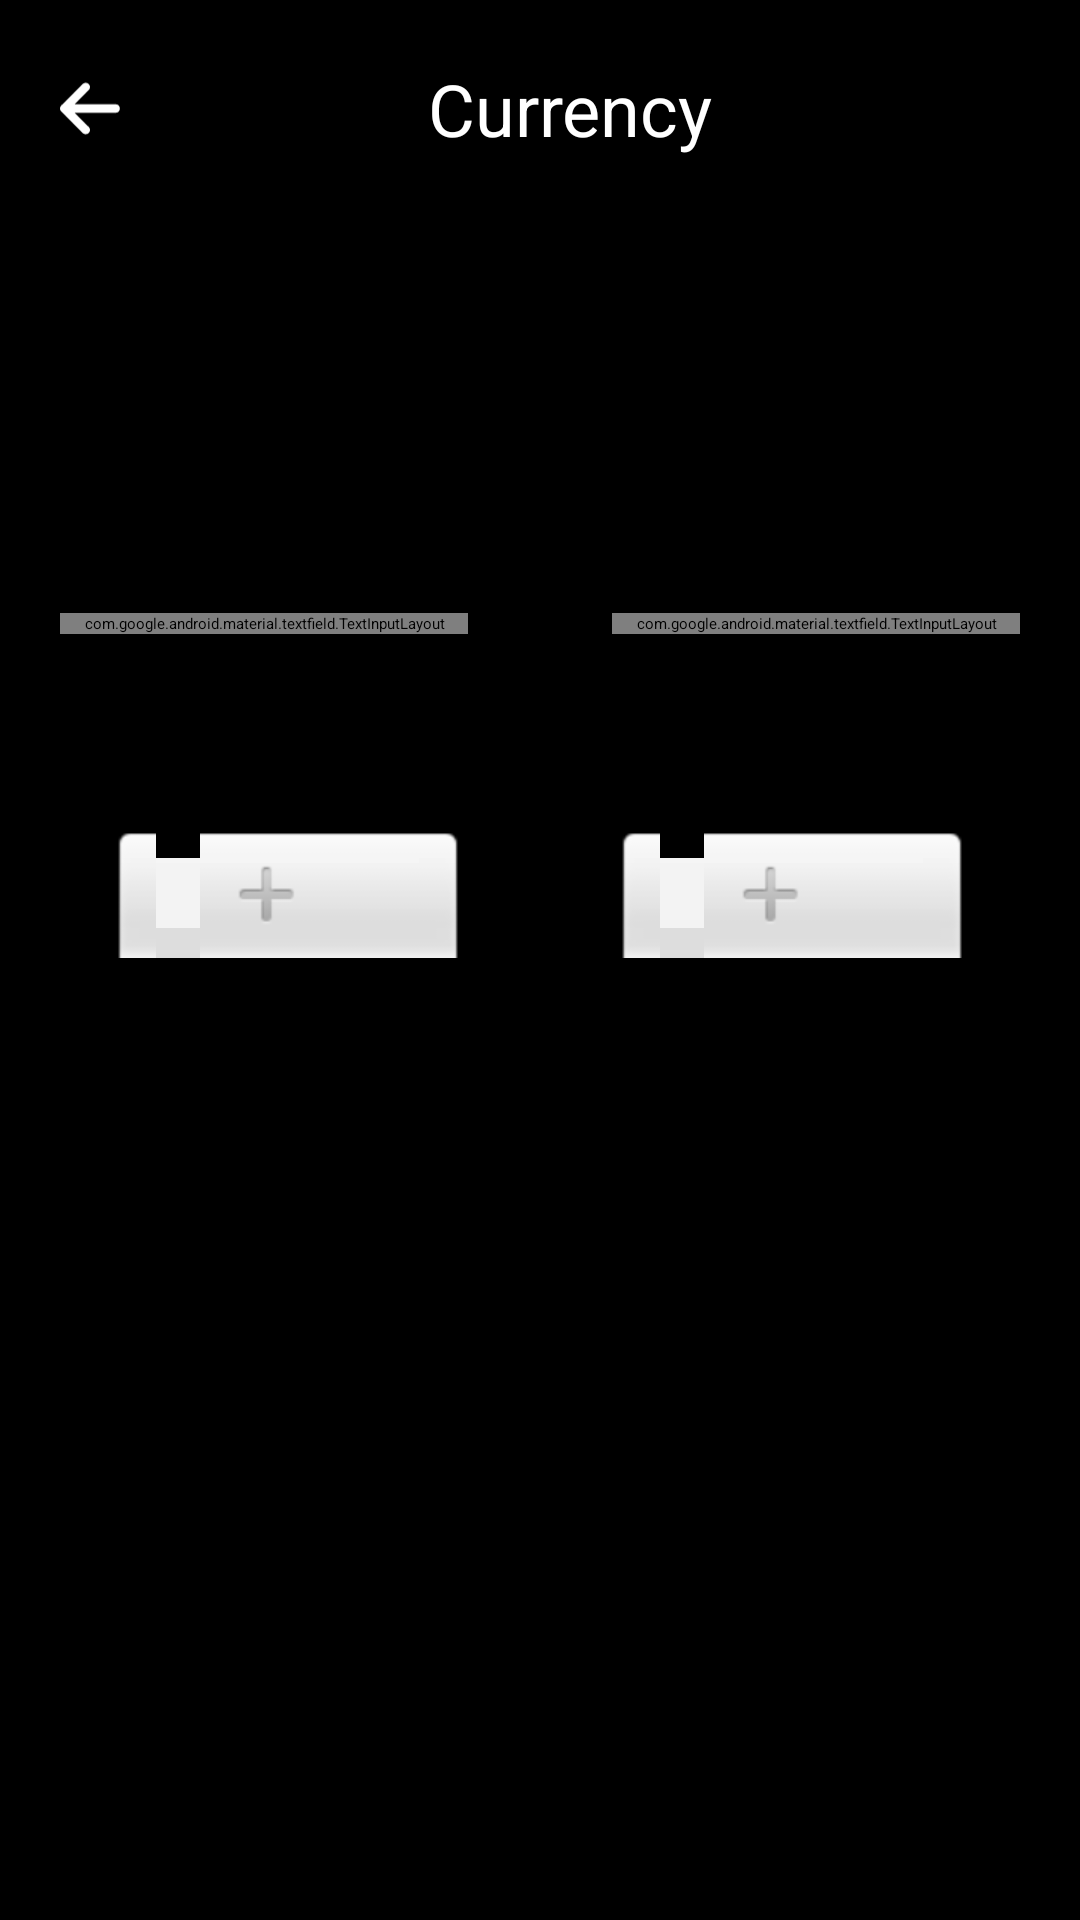

Here is an Android app screen rendered from its layout file. Give the layout XML and the strings, colors and styles it references.
<!-- AndroidManifest.xml: application theme Theme.App.Starting -->
<!-- res/layout/fragment_currency.xml -->
<?xml version="1.0" encoding="utf-8"?>
<androidx.constraintlayout.widget.ConstraintLayout xmlns:android="http://schemas.android.com/apk/res/android"
    xmlns:app="http://schemas.android.com/apk/res-auto"
    xmlns:tools="http://schemas.android.com/tools"
    android:layout_width="match_parent"
    android:layout_height="match_parent"
    android:background="@color/black"
    android:paddingHorizontal="20dp">

    <ImageView
        android:id="@+id/back_image"
        android:layout_width="20dp"
        android:layout_height="0dp"
        android:src="@drawable/ic_back"
        app:layout_constraintBottom_toBottomOf="@id/title_text"
        app:layout_constraintEnd_toStartOf="@id/title_text"
        app:layout_constraintStart_toStartOf="parent"
        app:layout_constraintTop_toTopOf="@id/title_text" />

    <TextView
        android:id="@+id/title_text"
        android:layout_width="0dp"
        android:layout_height="wrap_content"
        android:layout_marginTop="20dp"
        android:gravity="center"
        android:text="@string/currency"
        android:textColor="@color/white"
        android:textSize="24sp"
        app:layout_constraintEnd_toEndOf="parent"
        app:layout_constraintStart_toEndOf="@id/back_image"
        app:layout_constraintTop_toTopOf="parent" />

    <com.google.android.material.textfield.TextInputLayout
        android:id="@+id/first_layout"
        android:layout_width="0dp"
        android:layout_height="wrap_content"
        android:layout_marginTop="152dp"
        android:layout_marginEnd="48dp"
        android:hint="@string/amount"
        app:boxStrokeWidth="0dp"
        app:boxStrokeWidthFocused="0dp"
        app:layout_constraintEnd_toStartOf="@id/second_layout"
        app:layout_constraintStart_toStartOf="parent"
        app:layout_constraintTop_toBottomOf="@id/title_text">

        <com.google.android.material.textfield.TextInputEditText
            android:id="@+id/first_input"
            android:layout_width="match_parent"
            android:layout_height="wrap_content"
            android:background="@drawable/shape_input"
            android:drawablePadding="20dp"
            android:hint=""
            android:inputType="number|numberDecimal" />
    </com.google.android.material.textfield.TextInputLayout>

    <com.google.android.material.textfield.TextInputLayout
        android:id="@+id/second_layout"
        android:layout_width="0dp"
        android:layout_height="wrap_content"
        android:layout_marginTop="152dp"
        android:hint="@string/result"
        app:boxStrokeWidth="0dp"
        app:boxStrokeWidthFocused="0dp"
        app:layout_constraintEnd_toEndOf="parent"
        app:layout_constraintStart_toEndOf="@id/first_layout"
        app:layout_constraintTop_toBottomOf="@id/title_text">

        <com.google.android.material.textfield.TextInputEditText
            android:id="@+id/second_input"
            android:layout_width="match_parent"
            android:layout_height="wrap_content"
            android:background="@drawable/shape_input"
            android:drawablePadding="20dp"
            android:editable="false"
            android:hint=""
            tools:ignore="Deprecated" />
    </com.google.android.material.textfield.TextInputLayout>

    <LinearLayout
        android:id="@+id/picker_layout"
        android:layout_width="match_parent"
        android:layout_height="wrap_content"
        android:layout_marginTop="48dp"
        android:background="@drawable/shape_item_background"
        android:backgroundTint="@color/white"
        android:padding="16dp"
        app:layout_constraintStart_toStartOf="parent"
        app:layout_constraintTop_toBottomOf="@id/first_layout">

        <NumberPicker
            android:id="@+id/first_picker"
            android:layout_width="0dp"
            android:layout_height="wrap_content"
            android:layout_marginEnd="48dp"
            android:layout_weight="@integer/material_motion_duration_long_1" />

        <NumberPicker
            android:id="@+id/second_picker"
            android:layout_width="0dp"
            android:layout_height="wrap_content"
            android:layout_weight="@integer/material_motion_duration_long_1" />
    </LinearLayout>

    <ProgressBar
        android:id="@+id/loader_progressBar"
        android:layout_width="match_parent"
        android:layout_height="wrap_content"
        android:outlineSpotShadowColor="@color/light_blue"
        android:outlineAmbientShadowColor="@color/light_blue"
        android:visibility="gone"
        app:layout_constraintStart_toStartOf="parent"
        app:layout_constraintEnd_toEndOf="parent"
        app:layout_constraintBottom_toBottomOf="@id/picker_layout"
        app:layout_constraintTop_toTopOf="@id/first_layout"/>

</androidx.constraintlayout.widget.ConstraintLayout>
<!-- resources referenced by this layout -->
<resources>
  <color name="black">#FF000000</color>
  <color name="light_blue">#414A61</color>
  <color name="white">#FFFFFFFF</color>
  <!-- drawable ic_back (drawable) -->
  <vector xmlns:android="http://schemas.android.com/apk/res/android"
      android:width="448dp"
      android:height="512dp"
      android:viewportWidth="448"
      android:viewportHeight="512">
    <path
        android:fillColor="#ffffff"
        android:pathData="M447.1,256C447.1,273.7 433.7,288 416,288H109.3l105.4,105.4c12.5,12.5 12.5,32.75 0,45.25C208.4,444.9 200.2,448 192,448s-16.38,-3.13 -22.62,-9.38l-160,-160c-12.5,-12.5 -12.5,-32.75 0,-45.25l160,-160c12.5,-12.5 32.75,-12.5 45.25,0s12.5,32.75 0,45.25L109.3,224H416C433.7,224 447.1,238.3 447.1,256z"/>
  </vector>
  <!-- drawable shape_input (drawable) -->
  <?xml version="1.0" encoding="utf-8"?>
  <shape xmlns:android="http://schemas.android.com/apk/res/android"
      android:shape="rectangle">
      <solid android:color="#B3FFFFFF"/>
      <corners android:radius="12dp" />
  </shape>
  <string name="amount">Amount</string>
  <string name="currency">Currency</string>
  <string name="result">Result</string>
  <style name="Theme.App.Starting" parent="Theme.SplashScreen">
          <item name="windowSplashScreenBackground">@color/black</item>
          <item name="windowSplashScreenAnimatedIcon">@drawable/ic_launcher_foreground</item>
          <item name="postSplashScreenTheme">@style/Theme.SuperBank</item>
      </style>
  <!-- drawable ic_launcher_foreground (drawable) -->
  <vector xmlns:android="http://schemas.android.com/apk/res/android"
      android:width="108dp"
      android:height="108dp"
      android:viewportWidth="108"
      android:viewportHeight="108"
      android:tint="#03A9F4">
    <group android:scaleX="1.9836"
        android:scaleY="1.9836"
        android:translateX="30.1968"
        android:translateY="30.1968">
      <path
          android:fillColor="@android:color/white"
          android:pathData="M4,10h3v7h-3z"/>
      <path
          android:fillColor="@android:color/white"
          android:pathData="M10.5,10h3v7h-3z"/>
      <path
          android:fillColor="@android:color/white"
          android:pathData="M2,19h20v3h-20z"/>
      <path
          android:fillColor="@android:color/white"
          android:pathData="M17,10h3v7h-3z"/>
      <path
          android:fillColor="@android:color/white"
          android:pathData="M12,1l-10,5l0,2l20,0l0,-2z"/>
    </group>
  </vector>
  <style name="Theme.SuperBank" parent="Theme.MaterialComponents.DayNight.NoActionBar">
          
          <item name="colorPrimary">@color/black</item>
          <item name="colorPrimaryVariant">@color/black</item>
          <item name="colorAccent">@color/white</item>
          <item name="android:colorPrimaryDark">@color/black</item>
          
          <item name="android:windowLightStatusBar">false</item>
          
  
      </style>
</resources>
